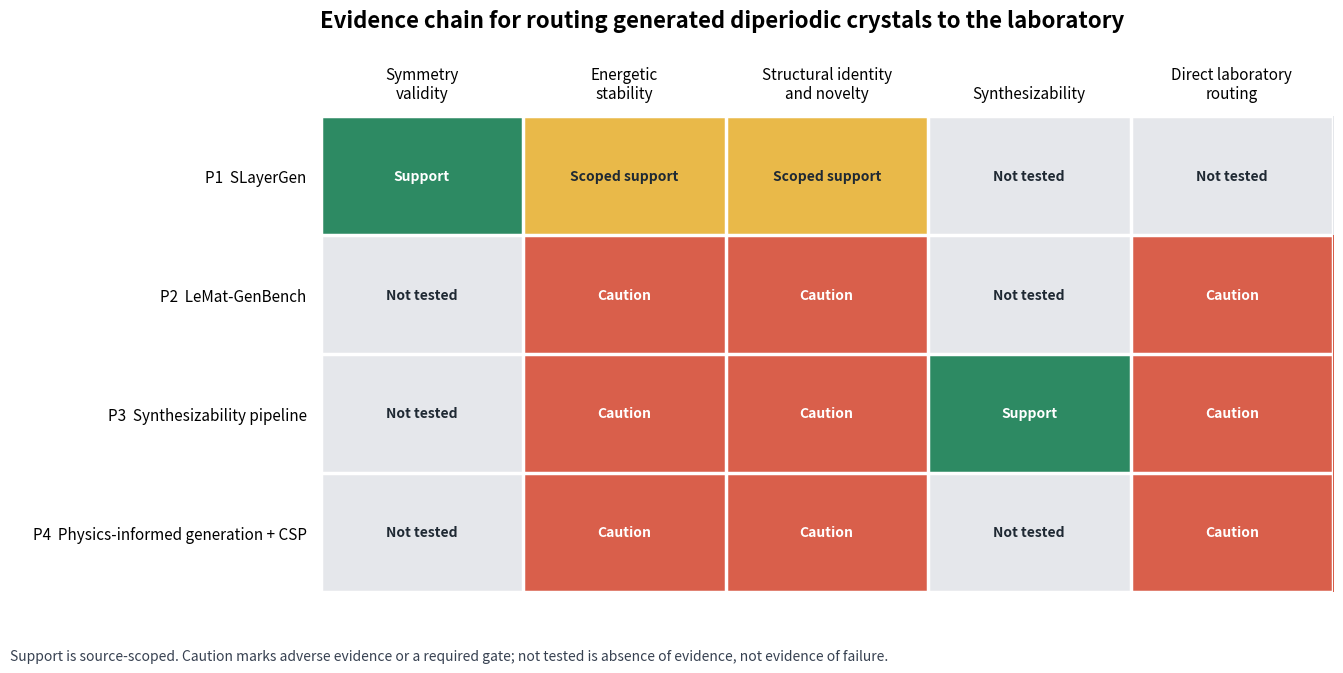

The matplotlib source for this figure:
#!/usr/bin/env python3
"""Build the cross-source candidate-evidence chain figure."""
from __future__ import annotations

import argparse
from pathlib import Path

import matplotlib.pyplot as plt
from matplotlib.colors import ListedColormap
import numpy as np


AXES = [
    "Symmetry\nvalidity",
    "Energetic\nstability",
    "Structural identity\nand novelty",
    "Synthesizability",
    "Direct laboratory\nrouting",
]

SOURCES = [
    {
        "id": "P1",
        "short": "SLayerGen",
        "evidence": ["support", "scope-limited", "scope-limited", "not tested", "not tested"],
    },
    {
        "id": "P2",
        "short": "LeMat-GenBench",
        "evidence": ["not tested", "caution", "caution", "not tested", "caution"],
    },
    {
        "id": "P3",
        "short": "Synthesizability pipeline",
        "evidence": ["not tested", "caution", "caution", "support", "caution"],
    },
    {
        "id": "P4",
        "short": "Physics-informed generation + CSP",
        "evidence": ["not tested", "caution", "caution", "not tested", "caution"],
    },
]

STATUS_ORDER = ["not tested", "caution", "scope-limited", "support"]
STATUS_VALUE = {status: idx for idx, status in enumerate(STATUS_ORDER)}
STATUS_COLOR = {
    "not tested": "#e5e7eb",
    "caution": "#d95f4b",
    "scope-limited": "#e9b949",
    "support": "#2d8a63",
}
STATUS_TEXT = {
    "not tested": "Not tested",
    "caution": "Caution",
    "scope-limited": "Scoped support",
    "support": "Support",
}


def evidence_matrix() -> np.ndarray:
    """Return the numeric matrix derived from the editable source records."""
    return np.asarray(
        [[STATUS_VALUE[value] for value in source["evidence"]] for source in SOURCES],
        dtype=float,
    )


def build_figure(output_path: str | Path) -> Path:
    """Render and save the evidence-chain figure."""
    destination = Path(output_path)
    destination.parent.mkdir(parents=True, exist_ok=True)

    matrix = evidence_matrix()
    colors = [STATUS_COLOR[value] for value in STATUS_ORDER]
    cmap = ListedColormap(colors)

    fig, ax = plt.subplots(figsize=(13.5, 7.2), constrained_layout=False)
    fig.subplots_adjust(left=0.24, right=0.99, top=0.79, bottom=0.13)
    ax.imshow(matrix, cmap=cmap, vmin=-0.5, vmax=len(STATUS_ORDER) - 0.5, aspect="auto")

    ax.set_xticks(range(len(AXES)), AXES, fontsize=11)
    row_labels = [f'{source["id"]}  {source["short"]}' for source in SOURCES]
    ax.set_yticks(range(len(SOURCES)), row_labels, fontsize=11)
    ax.tick_params(top=True, labeltop=True, bottom=False, labelbottom=False, length=0, pad=10)

    for row, source in enumerate(SOURCES):
        for col, status in enumerate(source["evidence"]):
            foreground = "white" if status in {"support", "caution"} else "#1f2933"
            ax.text(
                col,
                row,
                STATUS_TEXT[status],
                ha="center",
                va="center",
                fontsize=10,
                fontweight="semibold",
                color=foreground,
            )

    ax.set_xticks(np.arange(-0.5, len(AXES), 1), minor=True)
    ax.set_yticks(np.arange(-0.5, len(SOURCES), 1), minor=True)
    ax.grid(which="minor", color="white", linewidth=2.5)
    ax.tick_params(which="minor", bottom=False, left=False)
    for spine in ax.spines.values():
        spine.set_visible(False)

    ax.set_title(
        "Evidence chain for routing generated diperiodic crystals to the laboratory",
        fontsize=16,
        fontweight="bold",
        loc="left",
        pad=28,
    )
    fig.text(
        0.01,
        0.035,
        "Support is source-scoped. Caution marks adverse evidence or a required gate; "
        "not tested is absence of evidence, not evidence of failure.",
        fontsize=10,
        color="#374151",
    )
    fig.savefig(destination, dpi=180, bbox_inches="tight", facecolor="white")
    plt.close(fig)
    return destination


def main() -> int:
    parser = argparse.ArgumentParser()
    parser.add_argument("output", nargs="?", default="candidate_evidence_chain.png")
    args = parser.parse_args()
    build_figure(args.output)
    return 0


if __name__ == "__main__":
    raise SystemExit(main())
